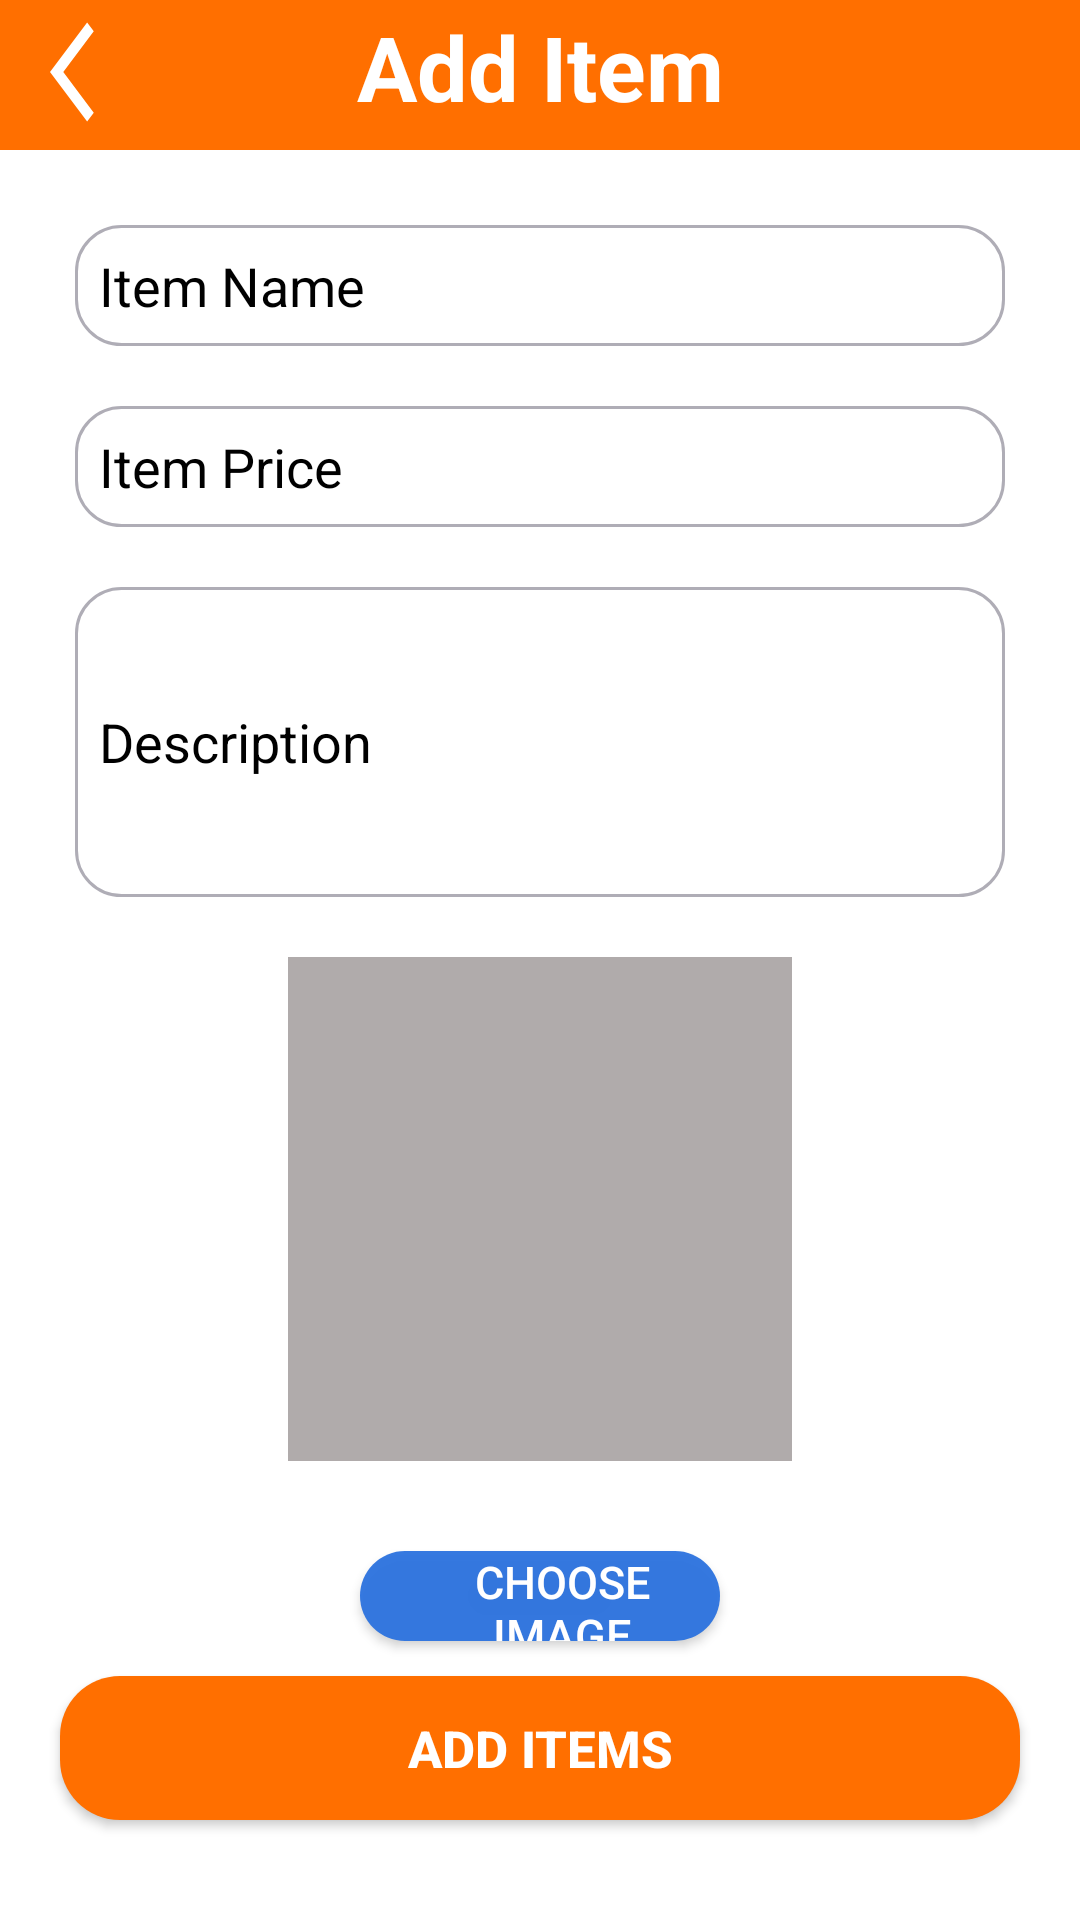

Here is an Android app screen rendered from its layout file. Give the layout XML and the strings, colors and styles it references.
<!-- AndroidManifest.xml: application theme Theme.BabyBuy -->
<!-- res/layout/activity_add_item.xml -->
<?xml version="1.0" encoding="utf-8"?>
<androidx.constraintlayout.widget.ConstraintLayout xmlns:android="http://schemas.android.com/apk/res/android"
    xmlns:app="http://schemas.android.com/apk/res-auto"
    xmlns:tools="http://schemas.android.com/tools"
    android:layout_width="match_parent"
    android:layout_height="match_parent"
    android:background="#FFFFFF"

    tools:context="com.ismt.babybuy.AddItemActivity">


    <View
        android:id="@+id/top"
        android:layout_width="match_parent"
        android:layout_height="50dp"
        android:background="#FF6F00"
        app:layout_constraintEnd_toEndOf="parent"
        app:layout_constraintStart_toStartOf="parent"
        app:layout_constraintTop_toTopOf="parent" />

    <TextView
        android:id="@+id/textView2"
        android:layout_width="wrap_content"
        android:layout_height="wrap_content"
        android:layout_gravity="center"
        android:layout_marginTop="2dp"
        android:gravity="center_horizontal"
        android:text="Add Item"
        android:textColor="@color/white"
        android:textSize="30sp"
        android:textStyle="bold"
        app:layout_constraintEnd_toEndOf="parent"
        app:layout_constraintStart_toStartOf="parent"
        app:layout_constraintTop_toTopOf="parent" />

    <ImageView
        android:id="@+id/back"
        android:layout_width="30dp"
        android:layout_height="40dp"
        android:layout_marginTop="4dp"
        android:background="@drawable/ic_baseline_arrow_back_ios_24"
        app:layout_constraintEnd_toEndOf="parent"
        app:layout_constraintHorizontal_bias="0.05"
        app:layout_constraintStart_toStartOf="parent"
        app:layout_constraintTop_toTopOf="parent" />

    <EditText
        android:id="@+id/edtName"
        android:layout_width="match_parent"
        android:layout_height="wrap_content"
        android:layout_alignParentStart="true"
        android:layout_alignParentRight="true"
        android:layout_marginStart="25dp"
        android:layout_marginTop="25dp"
        android:layout_marginEnd="25dp"
        android:background="@drawable/edit_text_shape"
        android:ems="10"
        android:hint="Item Name"
        android:inputType="textPersonName"
        android:minHeight="40dp"
        android:padding="8dp"
        android:textColor="@color/black"
        android:textColorHint="@color/black"
        app:layout_constraintEnd_toEndOf="parent"
        app:layout_constraintStart_toStartOf="parent"
        app:layout_constraintTop_toBottomOf="@+id/top" />

    <EditText
        android:id="@+id/edtItemPrice"
        android:layout_width="match_parent"
        android:layout_height="wrap_content"
        android:layout_marginStart="25dp"
        android:layout_marginTop="20dp"
        android:layout_marginEnd="25dp"
        android:background="@drawable/edit_text_shape"
        android:ems="10"
        android:hint="Item Price"
        android:inputType="text"
        android:minHeight="40dp"
        android:padding="8dp"
        android:textColor="@color/black"
        android:textColorHint="@color/black"
        app:layout_constraintEnd_toEndOf="@+id/edtName"
        app:layout_constraintStart_toStartOf="@+id/edtName"
        app:layout_constraintTop_toBottomOf="@+id/edtName" />

    <EditText
        android:id="@+id/edtDescription"
        android:layout_width="match_parent"
        android:layout_height="wrap_content"
        android:layout_marginStart="25dp"
        android:layout_marginTop="20dp"
        android:layout_marginEnd="25dp"
        android:background="@drawable/edit_text_shape"
        android:ems="10"
        android:hint="Description"
        android:inputType="textMultiLine"
        android:minHeight="40dp"
        android:minLines="4"
        android:padding="8dp"
        android:textColor="@color/black"
        android:textColorHint="@color/black"
        app:layout_constraintEnd_toEndOf="@+id/edtItemPrice"
        app:layout_constraintStart_toStartOf="@+id/edtItemPrice"
        app:layout_constraintTop_toBottomOf="@+id/edtItemPrice" />

    <ImageView
        android:id="@+id/imageView"
        android:layout_width="168dp"
        android:layout_height="168dp"
        android:layout_below="@+id/edtName"
        android:layout_gravity="center"
        app:layout_constraintStart_toStartOf="parent"
        app:layout_constraintEnd_toEndOf="parent"
        android:layout_marginTop="20dp"
        app:layout_constraintTop_toBottomOf="@+id/edtDescription"

        android:background="#B0ABAB" />

    <Button
        android:id="@+id/btnChoose"
        android:layout_width="match_parent"
        android:layout_height="30dp"
        android:layout_alignBottom="@+id/imageView"
        android:layout_gravity="center"
        android:layout_marginStart="120dp"
        android:layout_marginTop="30dp"
        android:layout_marginEnd="120dp"
        android:background="@drawable/choose_img"
        android:drawableStart="@drawable/ic_baseline_cloud_upload_24"
        android:paddingStart="15dp"
        android:text="Choose image"
        android:textColor="@color/white"
        android:textSize="15sp"
        app:layout_constraintEnd_toEndOf="parent"
        app:layout_constraintStart_toStartOf="parent"
        app:layout_constraintTop_toBottomOf="@+id/imageView" />

    <Button
        android:id="@+id/btnAdd"
        android:layout_width="match_parent"
        android:layout_height="wrap_content"
        android:layout_marginStart="20dp"
        android:layout_marginEnd="20dp"
        android:background="@drawable/login_btnbg"
        android:text="Add Items"
        android:textColor="@color/white"
        android:textSize="17sp"
        android:textStyle="bold"
        app:layout_constraintBottom_toBottomOf="parent"
        app:layout_constraintEnd_toEndOf="parent"
        app:layout_constraintStart_toStartOf="parent"
        app:layout_constraintTop_toBottomOf="@+id/btnChoose"
        app:layout_constraintVertical_bias="0.26" />

    





























</androidx.constraintlayout.widget.ConstraintLayout>
<!-- resources referenced by this layout -->
<resources>
  <color name="black">#FF000000</color>
  <color name="white">#FFFFFFFF</color>
  <!-- drawable choose_img (drawable) -->
  <?xml version="1.0" encoding="utf-8"?>
  <shape xmlns:android="http://schemas.android.com/apk/res/android">
          <solid android:color="#F22C72DF"/>
      <corners android:radius="25dp"/>
  </shape>
  <!-- drawable edit_text_shape (drawable) -->
  <?xml version="1.0" encoding="utf-8"?>
  <shape xmlns:android="http://schemas.android.com/apk/res/android"
      android:shape="rectangle">
      <stroke
          android:width="1dp"
          android:color="@color/colorBackground" />
      <corners android:radius="15dp"/>
  </shape>
  <!-- drawable ic_baseline_arrow_back_ios_24 (drawable) -->
  <vector android:autoMirrored="true" android:height="24dp"
      android:tint="#ffffff" android:viewportHeight="24"
      android:viewportWidth="24" android:width="24dp" xmlns:android="http://schemas.android.com/apk/res/android">
      <path android:fillColor="#ffffff" android:pathData="M11.67,3.87L9.9,2.1 0,12l9.9,9.9 1.77,-1.77L3.54,12z"/>
  </vector>
  <!-- drawable login_btnbg (drawable) -->
  <?xml version="1.0" encoding="utf-8"?>
  <shape xmlns:android="http://schemas.android.com/apk/res/android">
              <solid android:color="#FF6F00"/>
              <corners android:radius="20dp"/>
  </shape>
  <style name="Theme.BabyBuy" parent="Theme.AppCompat.DayNight.NoActionBar">
          
          <item name="colorPrimary">@color/purple_500</item>
          <item name="colorPrimaryVariant">@color/purple_700</item>
          <item name="colorOnPrimary">@color/white</item>
          
          <item name="colorSecondary">@color/teal_200</item>
          <item name="colorSecondaryVariant">@color/teal_700</item>
          <item name="colorOnSecondary">@color/black</item>
          
          <item name="android:statusBarColor" tools:targetApi="l">?attr/colorPrimaryVariant</item>
          
      </style>
  <color name="colorBackground">#AFADB6</color>
  <color name="purple_500">#FF6200EE</color>
  <color name="purple_700">#FF3700B3</color>
  <color name="teal_200">#FF03DAC5</color>
  <color name="teal_700">#FF018786</color>
</resources>
